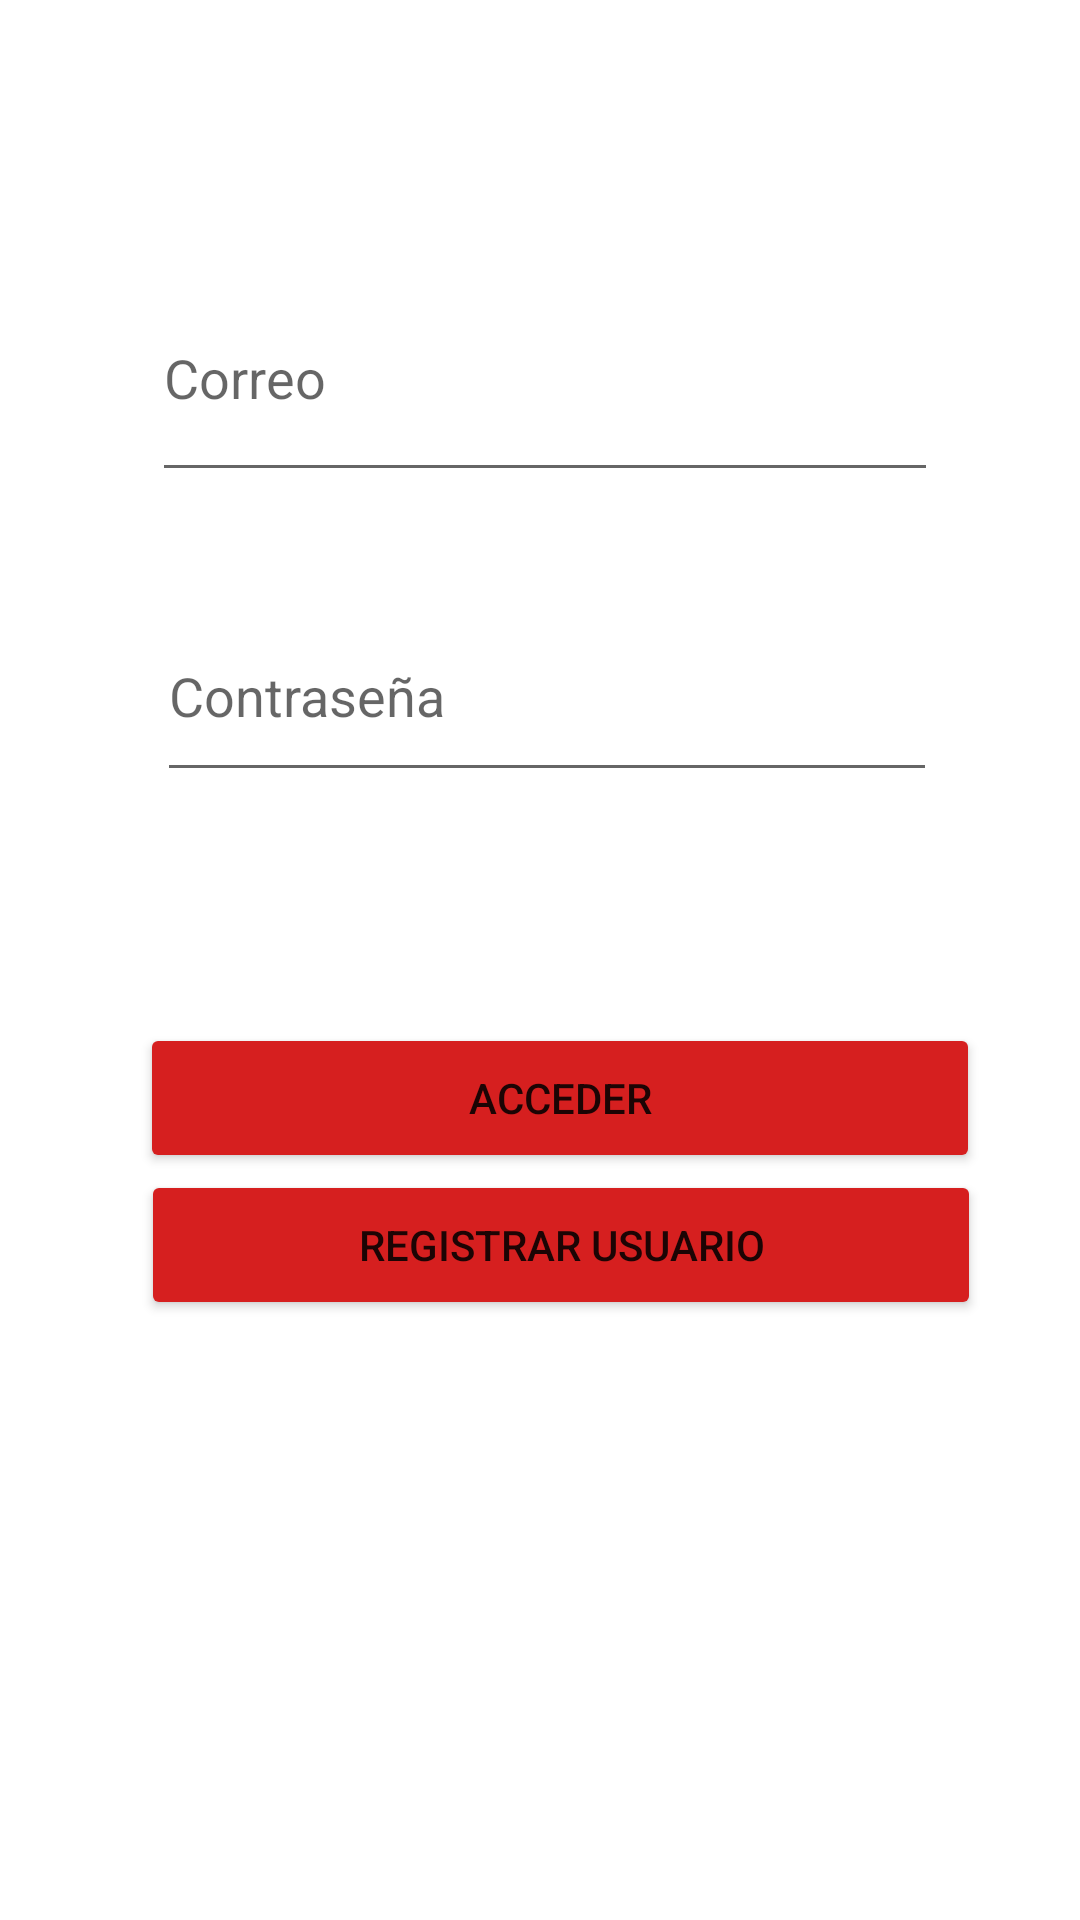

Layout XML and referenced resources for this Android screen:
<!-- AndroidManifest.xml: application theme Theme.RockWin -->
<!-- res/layout/activity_main.xml -->
<?xml version="1.0" encoding="utf-8"?>
<androidx.constraintlayout.widget.ConstraintLayout xmlns:android="http://schemas.android.com/apk/res/android"
    xmlns:app="http://schemas.android.com/apk/res-auto"
    xmlns:tools="http://schemas.android.com/tools"
    android:layout_width="match_parent"
    android:layout_height="match_parent"
    tools:context=".MainActivity">

    <Button
        android:id="@+id/btn_acceder"
        android:layout_width="280dp"
        android:layout_height="50dp"
        android:text="acceder"
        app:backgroundTint="#D61F1F"
        app:layout_constraintBottom_toBottomOf="parent"
        app:layout_constraintEnd_toEndOf="parent"
        app:layout_constraintHorizontal_bias="0.583"
        app:layout_constraintStart_toStartOf="parent"
        app:layout_constraintTop_toTopOf="parent"
        app:layout_constraintVertical_bias="0.578" />

    <Button
        android:id="@+id/btn_registrar"
        android:layout_width="280dp"
        android:layout_height="50dp"
        android:layout_marginBottom="200dp"
        android:text="Registrar Usuario"
        app:backgroundTint="#D61F1F"
        app:layout_constraintBottom_toBottomOf="parent"
        app:layout_constraintEnd_toEndOf="parent"
        app:layout_constraintHorizontal_bias="0.587"
        app:layout_constraintStart_toStartOf="parent"
        app:layout_constraintTop_toBottomOf="@+id/btn_acceder"
        app:layout_constraintVertical_bias="1.0" />

    <EditText
        android:id="@+id/et_contraseña"
        android:layout_width="260dp"
        android:layout_height="67dp"
        android:ems="10"
        android:hint="Contraseña"
        android:inputType="textPassword"
        app:layout_constraintBottom_toBottomOf="parent"
        app:layout_constraintEnd_toEndOf="parent"
        app:layout_constraintHorizontal_bias="0.523"
        app:layout_constraintStart_toStartOf="parent"
        app:layout_constraintTop_toTopOf="parent"
        app:layout_constraintVertical_bias="0.344" />

    <EditText
        android:id="@+id/et_correo"
        android:layout_width="262dp"
        android:layout_height="79dp"
        android:ems="10"
        android:hint="Correo"
        android:inputType="textPersonName"
        app:layout_constraintBottom_toTopOf="@+id/et_contraseña"
        app:layout_constraintEnd_toEndOf="parent"
        app:layout_constraintHorizontal_bias="0.517"
        app:layout_constraintStart_toStartOf="parent"
        app:layout_constraintTop_toTopOf="parent"
        app:layout_constraintVertical_bias="0.72" />
</androidx.constraintlayout.widget.ConstraintLayout>
<!-- resources referenced by this layout -->
<resources>
  <style name="Theme.RockWin" parent="Theme.MaterialComponents.DayNight.DarkActionBar">
          
          <item name="colorPrimary">@color/purple_500</item>
          <item name="colorPrimaryVariant">@color/purple_700</item>
          <item name="colorOnPrimary">@color/white</item>
          
          <item name="colorSecondary">@color/teal_200</item>
          <item name="colorSecondaryVariant">@color/teal_700</item>
          <item name="colorOnSecondary">@color/black</item>
          
          <item name="android:statusBarColor" tools:targetApi="l">?attr/colorPrimaryVariant</item>
          
      </style>
  <!-- not gathered from this repository: default colours our renderer supplied (Android Studio template values) -->
  <color name="purple_500">#FF6200EE</color>
  <color name="purple_700">#FF3700B3</color>
  <color name="teal_200">#FF03DAC5</color>
  <color name="teal_700">#FF018786</color>
  <color name="black">#FF000000</color>
  <color name="white">#FFFFFFFF</color>
</resources>
